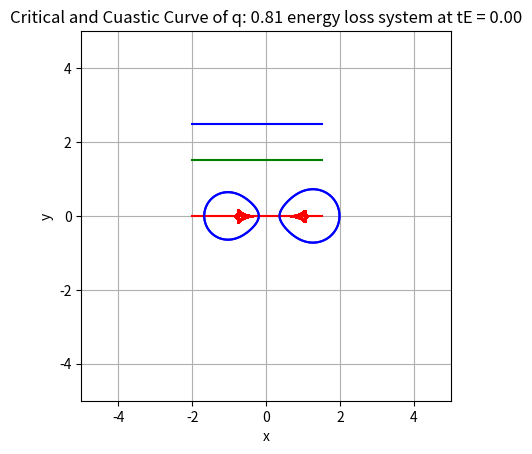
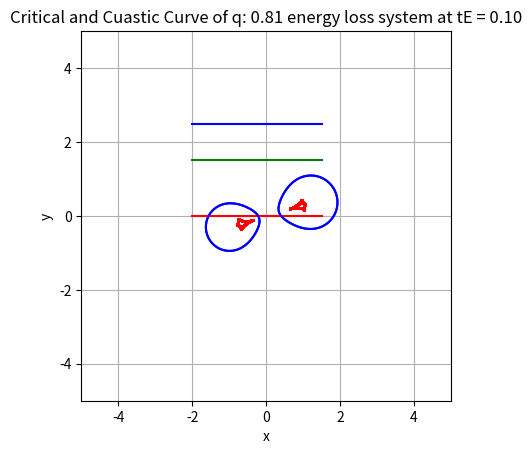
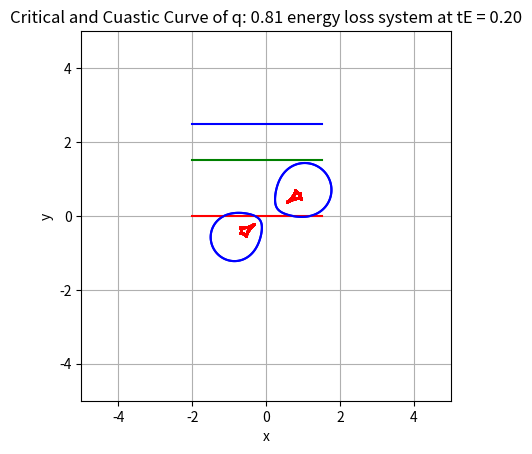
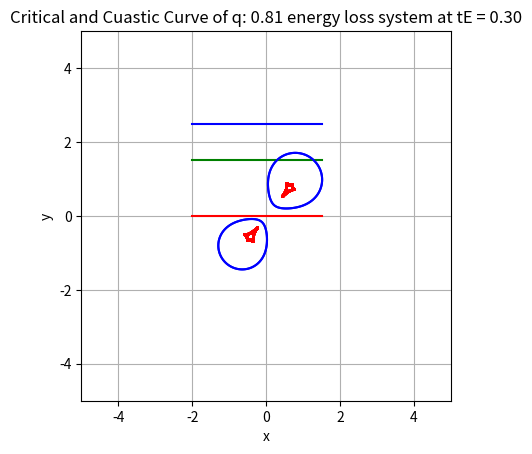
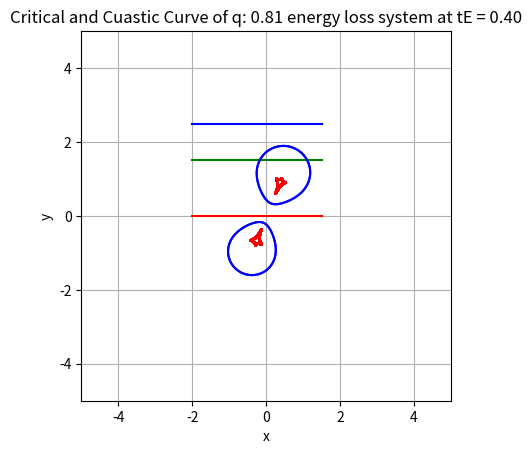
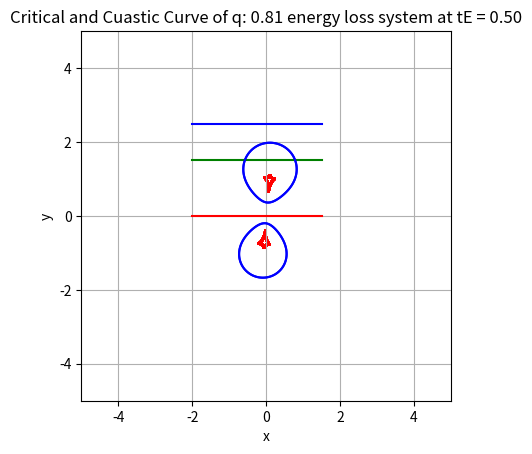
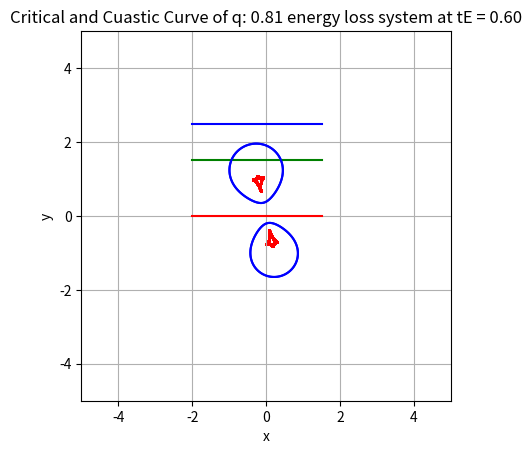
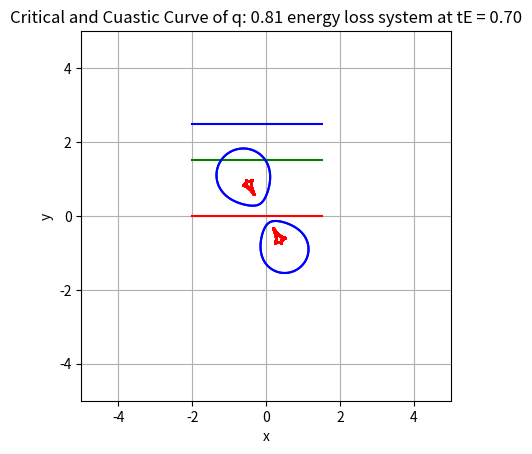
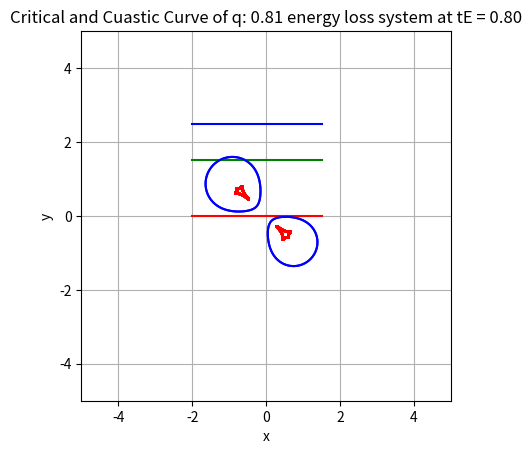
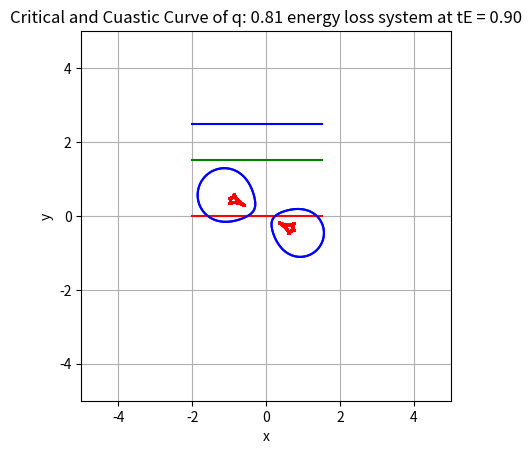
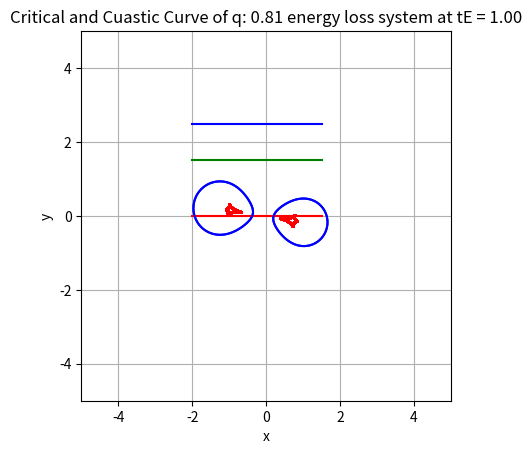
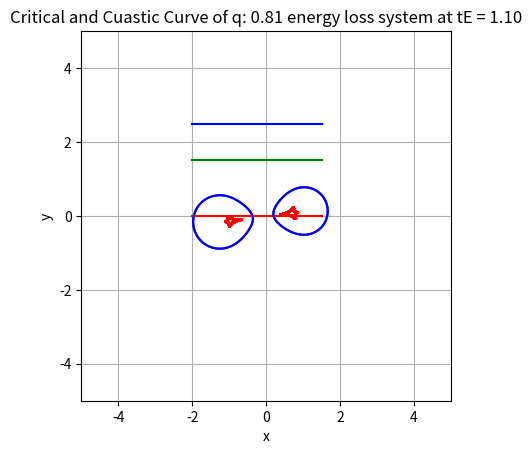
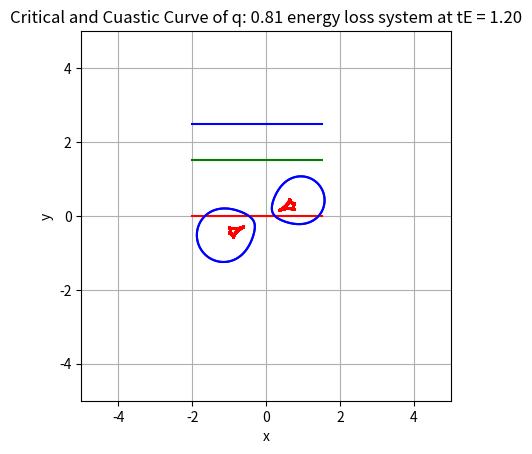
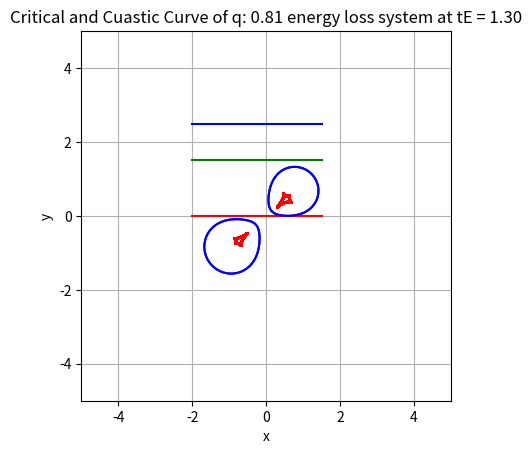
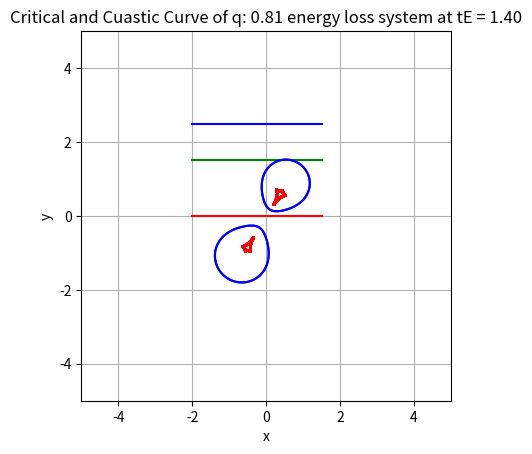
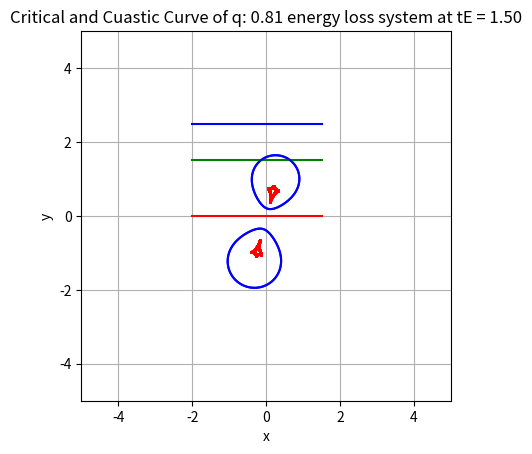

Python code for these plots, in order:
import numpy as np
import matplotlib.pyplot as plt
import math
from sympy import symbols, Eq, solve, sqrt

# move only object
# Constants
G = (6.6743 * (10**-11)) * (1.9891 * (10**30)) * (1 / ((1.495978707 * 10**11)**3)) * ((24 * 3600)**2)  # (AU^3)*(day^-2)*(solar mass^-1)
l = math.sqrt(0.5)  # solar mass*AU^2/day
e = 0  # Eccentricity
c = (299792458) * (1 / (1.495978707 * 10**11)) * (24 * 3600)  # AU/day
ly = 9.4605284 * (10**15)  # m
AU = 149597871*(10**3) #m
H0 = 69.8 * (10**3) / ((10**6) * 3.26 * ly)  # m/s/m
Ds = (2.537*(10**6)*ly)/AU #AU, andromeda galaxy
Dl = (5*ly)/AU
M_solar = 1.9891*(10**30) #kg
M = 36 # solar mass
m = 29 # solar mass
q = m/M
print("q: ",q, " solar mass")
M_A = M+m
E1 = M/M_A
E2 = m/M_A

Re = math.sqrt((4*G*M_A*Dl*(Ds-Dl))/((c**2)*Ds))
#tE = Re/Vt #year
tE = 60/365.25 #year
Vt = Re/tE

# ds = symbols('x')
# Ds_equation = Eq(sqrt((4*G*M_A*Dl*(ds-Dl))/((c**2)*ds)), Re)
# Ds = solve(Ds_equation, ds)
# Ds = Ds[0]
print("tE: ", tE, " year")
print("Vt: ", Vt, " AU/year")

Dls = Ds-Dl
print("Dl: ",Dl, " AU")
print("Ds: ", Ds, " AU")

M_025 = M_A**0.25
tB = (tE/M_025)*6
a = (M_A*(tB**2))**(1/3)
c = (3*(10**8))*(1/(1.495978707*10**11))*(24*3600)  # AU/day
g = 6.6743*(10**-11) #m3 kg-1 s-2
eps = 1e-10
scale = 1e5

Ai_data = []
A_data = []

# Derived quantities
mu = (M * m) / (M + m)  # solar mass
k = G * M * m  # N(AU)^2
r0 = l**2 / (G * M * m**2)  # Initial radius unit AU
print("a: ", a, " AU")
rs = 2 * G * (M + m) / (c**2)  # Schwarzschild radius unit AU
E = ((e**2) - 1) * mu * ((-k)**2) * (1 / (2 * (l**2)))
T = math.sqrt((a**3))  # year # change to day

# Parameters for lens
end_time = 4
time = np.arange(0,end_time*tE, tE*0.1)
#print(time)
# thata_E1 = ((4 * g * (M[i]*M_solar) * Dls) / ((c**2) * Ds * Dl))**(1 / 2)
# thata_E2 = ((4 * g * (m*M_solar) * Dls) / ((c**2) * Ds * Dl))**(1 / 2)
# thata_E = math.sqrt((Dls/(Ds*Dl))*((4*G*M_A)/(c**2)))
# Re = thata_E*Dl
# Re = Vt*tE

# dl = symbols('x')
# Dl_equation = Eq(sqrt((4*G*M_A*dl*(Ds-dl))/((c**2)*Ds)), Re)
# Dl = solve(Dl_equation, dl)
# Dl = Dl[0]

# Re1 = thata_E1 * Dl
# Re2 = thata_E2 * Dl
u0 = 206265/Dls 
omega = (2*math.pi)/tB

r_list = []
omega_list = []
a_t = a

#conserved energy
for t in time:
    a_t = (a**4 - ((32/5)*((m*M)/(m+M))*(rs**3)*c*(t-0)))**(1/4)
    r_valuse = a_t / (1 + e * np.cos(omega*t)) # This updates r_valuse based on that omega and time
    r_list.append(r_valuse)
    omega_list.append(omega)

r_list = np.array(r_list)
omega_list = np.array(omega_list)

r1 = M / (M + m) * r_list
r2 = -1 * (m / (M + m)) * r_list
theta_values = omega_list*time
i_unitv = np.cos(theta_values)
j_unitv = np.sin(theta_values)

# Using the calculated values for X1, Y1, X2, Y2
X1=(r1*i_unitv) #AU
Y1=(r1*j_unitv) #AU
X2=(r2*i_unitv) #AU
Y2=(r2*j_unitv) #AU

star_1 = X1 + Y1*1j
star_2 = X2 + Y2*1j

#Relative line
Impact_parameter = u0  #acrscond
c_plot = (Impact_parameter/206265)*Dl

# Set to find distance between star (r)
theta_values = 0
n=0
R1 = []
R2 = []
X_cautic = []
Y_cautic = []
time_re = []
x1 = 0
y1 = 0
x2 = 0
y2 = 0
source_i_position = -1*(end_time/2)
x_max = 5
x_min = -5
y_max = 5
y_min = -5
x = np.linspace(x_min, x_max, 2000)
y = np.linspace(y_min, y_max, 2000)
X, Y = np.meshgrid(x, y)

# Calculate positions
for i in range(len(star_1)):
    Z = X + (1j * Y)
    z1 = (1/Re)*star_1[i] #no unit !!
    z2 = (1/Re)*star_2[i] #no unit
    dwz = (E1/((Z-z1)**2))+(E2/((Z-z2)**2))

    # Take the magnitude or real part for plotting
    dwz_magnitude = np.abs(dwz)  # Use magnitude for critical curve

    # Plot where the magnitude hits a level — e.g., level=1
    fig = plt.figure()
    contour = plt.contour(X, Y, dwz_magnitude, levels=[1], colors='blue')

    light = []
    for collection in contour.collections:
        for path in collection.get_paths():
            vertices = path.vertices
            z_image = vertices[:, 0] + 1j * vertices[:, 1]
            lens_term = (E1 / (np.conj(z_image) - np.conj(z1))) + (E2 / (np.conj(z_image) - np.conj(z2)))
            z_source = z_image - lens_term
            light.append(z_source)#find light intersection (image is len plane for criticle, source is source plane for causetic)
            plt.scatter(np.real(z_source), np.imag(z_source), color='red', s=1)
    
    #path of source
    m_source = math.tan(math.radians(0))

    b_source_a = 0
    b_source_b = 1.5
    b_source_c = 2.5

    x_source = source_i_position + Vt * (time)

    y_source_a = m_source*x_source + b_source_a
    y_source_b = m_source*x_source + b_source_b
    y_source_c = m_source*x_source + b_source_c

    w_array_a = (x_source + (y_source_a*1j))*(1/Re)
    w_array_b = (x_source + (y_source_b*1j))*(1/Re)
    w_array_c = (x_source + (y_source_c*1j))*(1/Re)
    #plt.scatter(x_source[i],y_source[i], color='cyan', s=7)
    plt.plot(x_source,y_source_a,color='r')
    plt.plot(x_source,y_source_b,color='g')
    plt.plot(x_source,y_source_c,color='b')

    #Plot critical + caustic
    plt.contour(X, Y, dwz_magnitude, levels=[1], colors='blue')
    plt.title(f"Critical and Cuastic Curve of q: {q:.2f} energy loss system at tE = {time[i]/tE:.2f}")
    plt.xlabel("x")
    plt.ylabel("y")
    plt.gca().set_aspect("equal")
    plt.grid(True)
    plt.savefig(f"C:\\Users\\LeZen_e595\\Desktop\\blackhole_program\\graphmag\\CC_GW_fix_loss\\CC_noloss_at_{time[i]/tE:.4f}_3629.png")
    print(f"save {r_list[i]}")
    # plt.show()
    n += 1
    plt.close()
